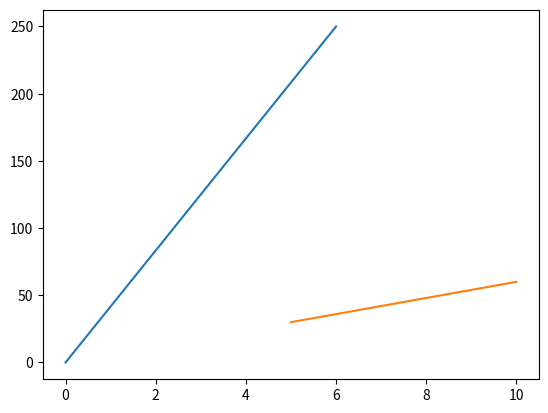

This chart was generated by the following Python code:
# Matplotlib Pyplot

# Pyplot
   # Most of the Matplotlib utilities lies under the pyplot submodule, and are usually imported under the plt alias:

       # import matplotlib.pyplot as plt

# Now the Pyplot package can be referred to as plt.

# Example:
   # Draw a line in a diagram from position (0,0) to position (6,250):

import numpy as np
import matplotlib.pyplot as plt

Xaxis = np.array([0,6])
Yaxis = np.array([0,250])

plt.plot(Xaxis,Yaxis)
plt.show()

# Own Example:
   # Draw a line in a diagram from position (5,30) to position (10,60):

import numpy as np
import matplotlib.pyplot as plt

P = np.array([5,10])
Q = np.array([30,60])

plt.plot(P,Q)
plt.show()




